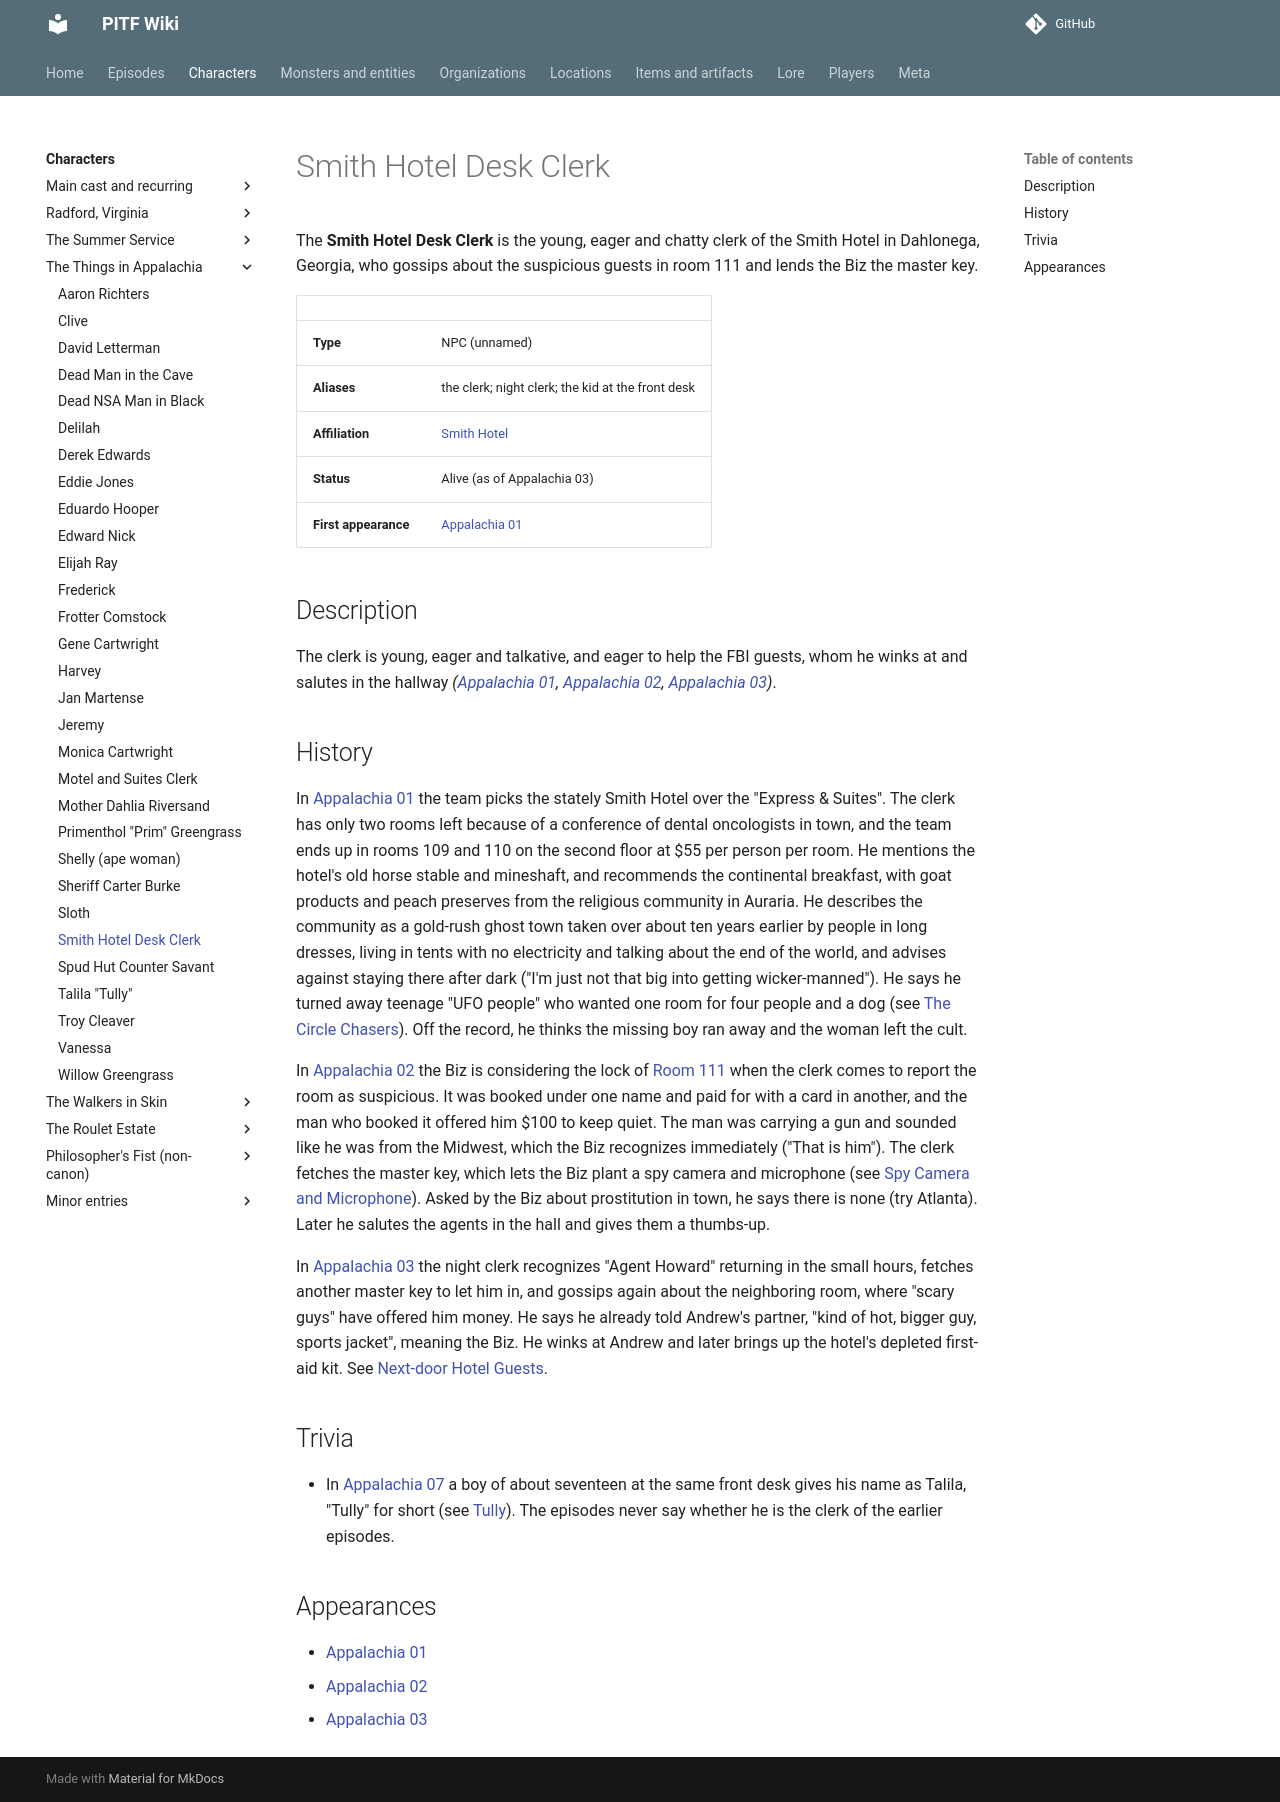

repository: AndreTInfante/pitf-wiki · page: characters/smith-hotel-desk-clerk/index.html · generator: mkdocs

# Smith Hotel Desk Clerk

The **Smith Hotel Desk Clerk** is the young, eager and chatty clerk of the Smith Hotel in Dahlonega, Georgia, who gossips about the suspicious guests in room 111 and lends the Biz the master key.

| | |
|---|---|
| **Type** | NPC (unnamed) |
| **Aliases** | the clerk; night clerk; the kid at the front desk |
| **Affiliation** | [Smith Hotel](../locations/smith-hotel.md) |
| **Status** | Alive (as of Appalachia 03) |
| **First appearance** | [Appalachia 01](../episodes/things-in-appalachia/01.md) |

## Description

The clerk is young, eager and talkative, and eager to help the FBI guests, whom he winks at and salutes in the hallway *([Appalachia 01](../episodes/things-in-appalachia/01.md), [Appalachia 02](../episodes/things-in-appalachia/02.md), [Appalachia 03](../episodes/things-in-appalachia/03.md))*.

## History

In [Appalachia 01](../episodes/things-in-appalachia/01.md) the team picks the stately Smith Hotel over the "Express & Suites". The clerk has only two rooms left because of a conference of dental oncologists in town, and the team ends up in rooms 109 and 110 on the second floor at $55 per person per room. He mentions the hotel's old horse stable and mineshaft, and recommends the continental breakfast, with goat products and peach preserves from the religious community in Auraria. He describes the community as a gold-rush ghost town taken over about ten years earlier by people in long dresses, living in tents with no electricity and talking about the end of the world, and advises against staying there after dark ("I'm just not that big into getting wicker-manned"). He says he turned away teenage "UFO people" who wanted one room for four people and a dog (see [The Circle Chasers](../organizations/circle-chasers.md)). Off the record, he thinks the missing boy ran away and the woman left the cult.

In [Appalachia 02](../episodes/things-in-appalachia/02.md) the Biz is considering the lock of [Room 111](../locations/room-111.md) when the clerk comes to report the room as suspicious. It was booked under one name and paid for with a card in another, and the man who booked it offered him $100 to keep quiet. The man was carrying a gun and sounded like he was from the Midwest, which the Biz recognizes immediately ("That is him"). The clerk fetches the master key, which lets the Biz plant a spy camera and microphone (see [Spy Camera and Microphone](../items/spy-camera-and-microphone.md)). Asked by the Biz about prostitution in town, he says there is none (try Atlanta). Later he salutes the agents in the hall and gives them a thumbs-up.

In [Appalachia 03](../episodes/things-in-appalachia/03.md) the night clerk recognizes "Agent Howard" returning in the small hours, fetches another master key to let him in, and gossips again about the neighboring room, where "scary guys" have offered him money. He says he already told Andrew's partner, "kind of hot, bigger guy, sports jacket", meaning the Biz. He winks at Andrew and later brings up the hotel's depleted first-aid kit. See [Next-door Hotel Guests](../organizations/next-door-hotel-guests.md).

## Trivia

- In [Appalachia 07](../episodes/things-in-appalachia/07.md) a boy of about seventeen at the same front desk gives his name as Talila, "Tully" for short (see [Tully](tully.md)). The episodes never say whether he is the clerk of the earlier episodes.

## Appearances

- [Appalachia 01](../episodes/things-in-appalachia/01.md)
- [Appalachia 02](../episodes/things-in-appalachia/02.md)
- [Appalachia 03](../episodes/things-in-appalachia/03.md)
